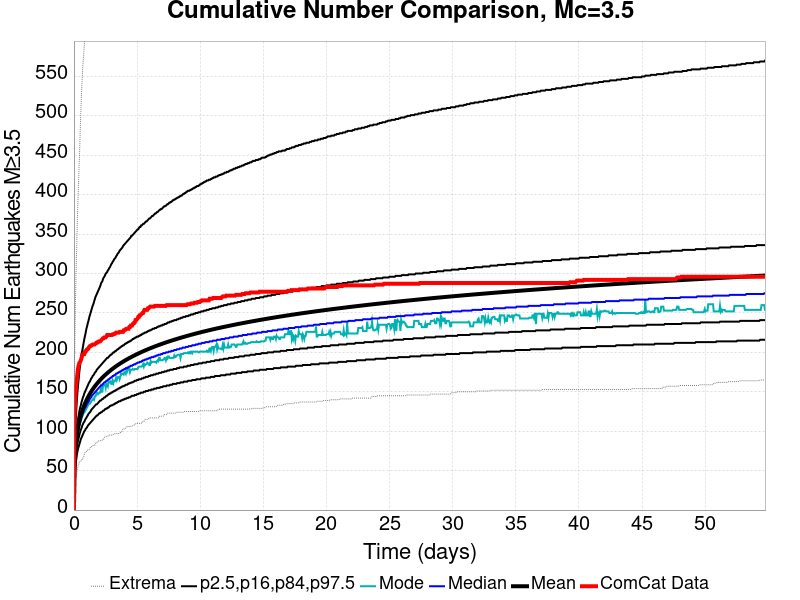

The data file committed next to this chart (first rows):
Time (days), ComCat Data, Simulation Mean, Simulation Median, Simulation Mode, Simulation Minimum, Simulation Maximum, 2.5 %-ile, 16 %-ile, 84 %-ile, 97.5 %-ile
0.0, 0.0, 0.0, 0.0, 0.0, 0.0, 0.0, 0.0, 0.0, 0.0, 0.0
0.0548, 122.0, 56.05, 55.0, 55.0, 25.0, 191.0, 40.0, 47.0, 64.0, 77.0
0.1096, 142.0, 73.46, 72.0, 70.0, 34.0, 255.0, 54.0, 62.0, 83.0, 103.0
0.1644, 157.0, 84.44, 82.0, 80.0, 42.0, 300.0, 62.0, 72.0, 95.0, 121.0
0.2192, 164.0, 92.56, 90.0, 89.0, 47.0, 334.0, 69.0, 79.0, 104.0, 136.0
0.274, 173.0, 99.05, 96.0, 95.0, 51.0, 370.0, 74.0, 84.0, 111.0, 149.0
0.3288, 180.0, 104.4, 101.0, 97.0, 56.0, 398.0, 78.0, 89.0, 116.0, 159.0
0.3836, 184.0, 109.1, 105.0, 102.0, 58.0, 425.0, 81.0, 92.0, 121.0, 168.0
0.4384, 187.0, 113.2, 109.0, 108.0, 61.0, 450.0, 84.0, 96.0, 126.0, 177.0
0.4932, 188.0, 116.8, 113.0, 110.0, 62.0, 479.0, 87.0, 99.0, 130.0, 184.0
0.548, 190.0, 120.1, 116.0, 113.0, 62.0, 507.0, 90.0, 102.0, 133.0, 191.0
0.6028, 193.0, 123.2, 118.0, 116.0, 64.0, 530.0, 92.0, 104.0, 137.0, 197.0
0.6576, 197.0, 125.9, 121.0, 119.0, 64.0, 548.0, 94.0, 107.0, 140.0, 202.0
0.7124, 197.0, 128.5, 123.0, 120.0, 66.0, 566.0, 96.0, 109.0, 143.0, 207.0
0.7672, 198.0, 130.9, 126.0, 123.0, 67.0, 576.0, 98.0, 111.0, 145.0, 212.0
0.822, 198.0, 133.2, 128.0, 124.0, 71.0, 591.0, 100.0, 112.0, 148.0, 217.0
0.8768, 201.0, 135.3, 130.0, 125.0, 73.0, 600.0, 101.0, 114.0, 150.0, 221.0
0.9316, 201.0, 137.3, 131.0, 127.0, 73.0, 608.0, 103.0, 116.0, 152.0, 225.0
0.9864, 203.0, 139.2, 133.0, 129.0, 74.0, 616.0, 104.0, 117.0, 154.0, 230.0
1.041, 204.0, 141, 135.0, 130.0, 76.0, 623.0, 105.0, 119.0, 156.0, 233.0
1.096, 204.0, 142.7, 136.0, 132.0, 76.0, 628.0, 107.0, 120.0, 158.0, 237.0
1.151, 205.0, 144.4, 138.0, 136.0, 76.0, 639.0, 108.0, 122.0, 160.0, 240.0
1.206, 207.0, 145.9, 139.0, 137.0, 77.0, 642.0, 109.0, 123.0, 162.0, 244.0
1.26, 208.0, 147.5, 141.0, 135.0, 78.0, 647.0, 110.0, 124.0, 163.0, 247.0
1.315, 208.0, 148.9, 142.0, 136.0, 80.0, 653.0, 111.0, 125.0, 165.0, 250.0
1.37, 209.0, 150.3, 143.0, 138.0, 80.0, 661.0, 112.0, 127.0, 167.0, 253.0
1.425, 209.0, 151.7, 145.0, 139.0, 81.0, 664.0, 113.0, 128.0, 168.0, 256.0
1.48, 210.0, 153, 146.0, 140.0, 82.0, 669.0, 114.0, 129.0, 170.0, 259.0
1.534, 210.0, 154.2, 147.0, 141.0, 82.0, 673.0, 115.0, 130.0, 171.0, 261.0
1.589, 210.0, 155.5, 148.0, 140.0, 82.0, 676.0, 116.0, 131.0, 172.0, 264.0
1.644, 210.0, 156.7, 149.0, 144.0, 82.0, 683.0, 117.0, 132.0, 174.0, 267.0
1.699, 211.0, 157.8, 150.0, 144.0, 84.0, 685.0, 118.0, 133.0, 175.0, 270.0
1.754, 212.0, 158.9, 151.0, 146.0, 86.0, 687.0, 119.0, 134.0, 176.0, 272.0
1.808, 212.0, 160, 152.0, 149.0, 86.0, 696.0, 120.0, 134.0, 178.0, 274.0
1.863, 213.0, 161.1, 153.0, 149.0, 86.0, 702.0, 120.0, 135.0, 179.0, 276.0
1.918, 213.0, 162.1, 154.0, 147.0, 87.0, 709.0, 121.0, 136.0, 180.0, 278.0
1.973, 214.0, 163.1, 155.0, 148.0, 88.0, 714.0, 122.0, 137.0, 181.0, 280.0
2.028, 214.0, 164.1, 156.0, 149.0, 88.0, 719.0, 123.0, 138.0, 182.0, 282.0
2.082, 214.0, 165.1, 157.0, 149.0, 88.0, 726.0, 123.0, 139.0, 183.0, 284.0
2.137, 215.0, 166, 158.0, 155.0, 88.0, 726.0, 124.0, 139.0, 184.0, 287.0
2.192, 216.0, 166.9, 158.0, 150.0, 88.0, 733.0, 124.0, 140.0, 185.0, 289.0
2.247, 217.0, 167.8, 159.0, 150.0, 89.0, 736.0, 125.0, 141.0, 186.0, 290.0
2.302, 218.0, 168.7, 160.0, 157.0, 90.0, 742.0, 126.0, 141.0, 187.0, 293.0
2.356, 218.0, 169.6, 161.0, 158.0, 90.0, 749.0, 126.0, 142.0, 188.0, 295.0
2.411, 219.0, 170.4, 162.0, 159.0, 92.0, 754.0, 127.0, 143.0, 189.0, 296.0
2.466, 219.0, 171.2, 162.0, 159.0, 93.0, 756.0, 128.0, 143.0, 190.0, 298.0
2.521, 219.0, 172, 163.0, 155.0, 93.0, 758.0, 128.0, 144.0, 191.0, 300.0
2.576, 220.0, 172.8, 164.0, 160.0, 94.0, 760.0, 129.0, 145.0, 192.0, 301.0
2.63, 222.0, 173.6, 164.0, 159.0, 94.0, 764.0, 129.0, 145.0, 193.0, 302.0
2.685, 222.0, 174.3, 165.0, 157.0, 94.0, 766.0, 130.0, 146.0, 193.0, 304.0
2.74, 222.0, 175.1, 166.0, 163.0, 94.0, 771.0, 130.0, 147.0, 194.0, 305.0
2.795, 222.0, 175.8, 166.0, 163.0, 95.0, 774.0, 131.0, 147.0, 195.0, 307.0
2.85, 222.0, 176.5, 167.0, 162.0, 95.0, 779.0, 132.0, 148.0, 196.0, 308.0
2.904, 222.0, 177.2, 168.0, 163.0, 95.0, 787.0, 132.0, 148.0, 197.0, 310.0
2.959, 222.0, 177.9, 168.0, 160.0, 95.0, 789.0, 133.0, 149.0, 197.0, 312.0
3.014, 222.0, 178.6, 169.0, 160.0, 95.0, 792.0, 133.0, 149.0, 198.0, 313.0
3.069, 223.0, 179.3, 170.0, 164.0, 96.0, 792.0, 133.0, 150.0, 199.0, 315.0
3.124, 223.0, 179.9, 170.0, 161.0, 96.0, 794.0, 134.0, 150.0, 200.0, 316.0
3.178, 223.0, 180.6, 171.0, 164.0, 97.0, 799.0, 134.0, 151.0, 200.0, 318.0
3.233, 224.0, 181.2, 171.0, 164.0, 97.0, 802.0, 135.0, 151.0, 201.0, 319.0
... 940 more rows
